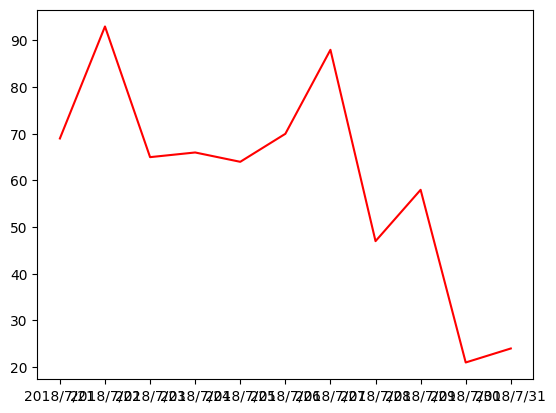

Generate this figure with matplotlib: (Note: this script raises an exception after producing the figure.)
#from pptx import Presentation
#from pptx.util import Inches,Pt
#安装使用pip install matplotlib
import matplotlib.pyplot as plt
#pip install matplotlib
plt.rcParams['font.sans-serif'] = ['SimHei']  #用来正常显示中文标签

date = ['2018/7/21', '2018/7/22', '2018/7/23', '2018/7/24', '2018/7/25', '2018/7/26', '2018/7/27', '2018/7/28', '2018/7/29',
        '2018/7/30', '2018/7/31']
hebei = [69, 93, 65, 66, 64, 70, 88, 47, 58, 21,24]
shanxi = [36, 38, 41, 38, 37, 58, 19, 32, 12, 21]

####折线图####
plt.plot(date, hebei, color='red', label= '河北')
plt.plot(date, shanxi, color='blue', label='山西')
plt.title('每日入库量对比')
plt.xlabel('日期')
plt.ylabel('车次')

plt.legend()
plt.show()

####柱状图####
plt.bar(date, hebei, color='red', label='河北')

plt.legend()
plt.show()

####水平柱状图####
plt.barh(date, shanxi, color='blue', lable='山西')

plt.legend()
plt.show()

####饼图####
number = [666, 343]
province = ['河北', '山西']
colors = ['#999fff', '#fff999']

plt.pie(x=number, labels=province, colors=colors)
plt.legend()
plt.show()

#ppt.save('test.pptx')























